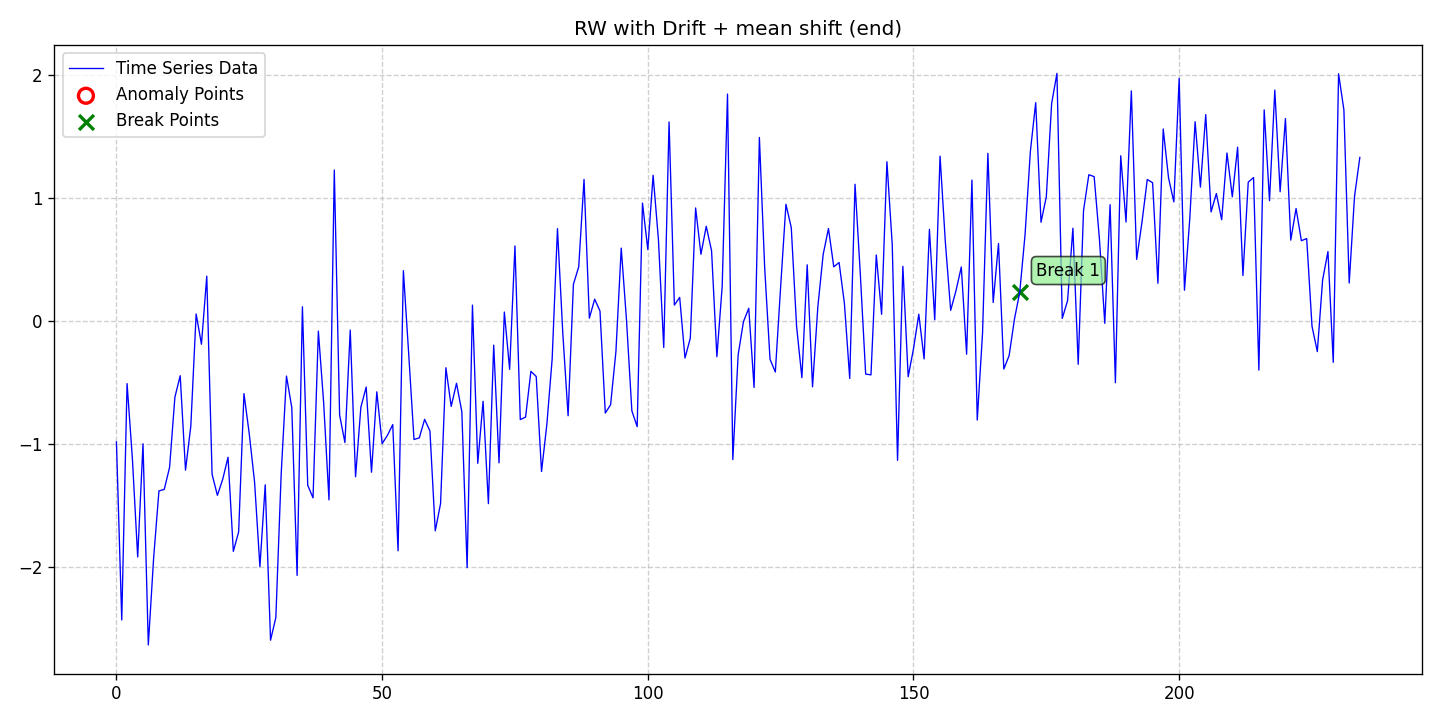

Source data for this figure (header and first rows):
date, data, stationary, det_lin_up, det_lin_down, det_quad, det_cubic, det_exp, det_damped, stoc_trend, volatility, single_seas, multiple_seas, point_anom_single, point_anom_multi, collect_anom, context_anom, mean_shift, var_shift, trend_shift, point_anom_count, point_anom_location, point_anom_point, collect_anom_count
2020-01-01, -0.9787, 0, 0, 0, 0, 0, 0, 0, 1, 0, 0, 0, 0, 0, 0, 0, 1, 0, 0, 0, none, , 0
2020-01-02, -2.427, 0, 0, 0, 0, 0, 0, 0, 1, 0, 0, 0, 0, 0, 0, 0, 1, 0, 0, 0, none, , 0
2020-01-03, -0.5052, 0, 0, 0, 0, 0, 0, 0, 1, 0, 0, 0, 0, 0, 0, 0, 1, 0, 0, 0, none, , 0
2020-01-04, -1.114, 0, 0, 0, 0, 0, 0, 0, 1, 0, 0, 0, 0, 0, 0, 0, 1, 0, 0, 0, none, , 0
2020-01-05, -1.915, 0, 0, 0, 0, 0, 0, 0, 1, 0, 0, 0, 0, 0, 0, 0, 1, 0, 0, 0, none, , 0
2020-01-06, -0.9951, 0, 0, 0, 0, 0, 0, 0, 1, 0, 0, 0, 0, 0, 0, 0, 1, 0, 0, 0, none, , 0
2020-01-07, -2.63, 0, 0, 0, 0, 0, 0, 0, 1, 0, 0, 0, 0, 0, 0, 0, 1, 0, 0, 0, none, , 0
2020-01-08, -1.923, 0, 0, 0, 0, 0, 0, 0, 1, 0, 0, 0, 0, 0, 0, 0, 1, 0, 0, 0, none, , 0
2020-01-09, -1.378, 0, 0, 0, 0, 0, 0, 0, 1, 0, 0, 0, 0, 0, 0, 0, 1, 0, 0, 0, none, , 0
2020-01-10, -1.365, 0, 0, 0, 0, 0, 0, 0, 1, 0, 0, 0, 0, 0, 0, 0, 1, 0, 0, 0, none, , 0
2020-01-11, -1.187, 0, 0, 0, 0, 0, 0, 0, 1, 0, 0, 0, 0, 0, 0, 0, 1, 0, 0, 0, none, , 0
2020-01-12, -0.6159, 0, 0, 0, 0, 0, 0, 0, 1, 0, 0, 0, 0, 0, 0, 0, 1, 0, 0, 0, none, , 0
2020-01-13, -0.4414, 0, 0, 0, 0, 0, 0, 0, 1, 0, 0, 0, 0, 0, 0, 0, 1, 0, 0, 0, none, , 0
2020-01-14, -1.209, 0, 0, 0, 0, 0, 0, 0, 1, 0, 0, 0, 0, 0, 0, 0, 1, 0, 0, 0, none, , 0
2020-01-15, -0.8494, 0, 0, 0, 0, 0, 0, 0, 1, 0, 0, 0, 0, 0, 0, 0, 1, 0, 0, 0, none, , 0
2020-01-16, 0.06056, 0, 0, 0, 0, 0, 0, 0, 1, 0, 0, 0, 0, 0, 0, 0, 1, 0, 0, 0, none, , 0
2020-01-17, -0.185, 0, 0, 0, 0, 0, 0, 0, 1, 0, 0, 0, 0, 0, 0, 0, 1, 0, 0, 0, none, , 0
2020-01-18, 0.3682, 0, 0, 0, 0, 0, 0, 0, 1, 0, 0, 0, 0, 0, 0, 0, 1, 0, 0, 0, none, , 0
2020-01-19, -1.242, 0, 0, 0, 0, 0, 0, 0, 1, 0, 0, 0, 0, 0, 0, 0, 1, 0, 0, 0, none, , 0
2020-01-20, -1.414, 0, 0, 0, 0, 0, 0, 0, 1, 0, 0, 0, 0, 0, 0, 0, 1, 0, 0, 0, none, , 0
2020-01-21, -1.283, 0, 0, 0, 0, 0, 0, 0, 1, 0, 0, 0, 0, 0, 0, 0, 1, 0, 0, 0, none, , 0
2020-01-22, -1.104, 0, 0, 0, 0, 0, 0, 0, 1, 0, 0, 0, 0, 0, 0, 0, 1, 0, 0, 0, none, , 0
2020-01-23, -1.869, 0, 0, 0, 0, 0, 0, 0, 1, 0, 0, 0, 0, 0, 0, 0, 1, 0, 0, 0, none, , 0
2020-01-24, -1.711, 0, 0, 0, 0, 0, 0, 0, 1, 0, 0, 0, 0, 0, 0, 0, 1, 0, 0, 0, none, , 0
2020-01-25, -0.5865, 0, 0, 0, 0, 0, 0, 0, 1, 0, 0, 0, 0, 0, 0, 0, 1, 0, 0, 0, none, , 0
2020-01-26, -0.9147, 0, 0, 0, 0, 0, 0, 0, 1, 0, 0, 0, 0, 0, 0, 0, 1, 0, 0, 0, none, , 0
2020-01-27, -1.307, 0, 0, 0, 0, 0, 0, 0, 1, 0, 0, 0, 0, 0, 0, 0, 1, 0, 0, 0, none, , 0
2020-01-28, -1.994, 0, 0, 0, 0, 0, 0, 0, 1, 0, 0, 0, 0, 0, 0, 0, 1, 0, 0, 0, none, , 0
2020-01-29, -1.328, 0, 0, 0, 0, 0, 0, 0, 1, 0, 0, 0, 0, 0, 0, 0, 1, 0, 0, 0, none, , 0
2020-01-30, -2.592, 0, 0, 0, 0, 0, 0, 0, 1, 0, 0, 0, 0, 0, 0, 0, 1, 0, 0, 0, none, , 0
2020-01-31, -2.408, 0, 0, 0, 0, 0, 0, 0, 1, 0, 0, 0, 0, 0, 0, 0, 1, 0, 0, 0, none, , 0
2020-02-01, -1.244, 0, 0, 0, 0, 0, 0, 0, 1, 0, 0, 0, 0, 0, 0, 0, 1, 0, 0, 0, none, , 0
2020-02-02, -0.4442, 0, 0, 0, 0, 0, 0, 0, 1, 0, 0, 0, 0, 0, 0, 0, 1, 0, 0, 0, none, , 0
2020-02-03, -0.7003, 0, 0, 0, 0, 0, 0, 0, 1, 0, 0, 0, 0, 0, 0, 0, 1, 0, 0, 0, none, , 0
2020-02-04, -2.065, 0, 0, 0, 0, 0, 0, 0, 1, 0, 0, 0, 0, 0, 0, 0, 1, 0, 0, 0, none, , 0
2020-02-05, 0.1192, 0, 0, 0, 0, 0, 0, 0, 1, 0, 0, 0, 0, 0, 0, 0, 1, 0, 0, 0, none, , 0
2020-02-06, -1.332, 0, 0, 0, 0, 0, 0, 0, 1, 0, 0, 0, 0, 0, 0, 0, 1, 0, 0, 0, none, , 0
2020-02-07, -1.434, 0, 0, 0, 0, 0, 0, 0, 1, 0, 0, 0, 0, 0, 0, 0, 1, 0, 0, 0, none, , 0
2020-02-08, -0.07834, 0, 0, 0, 0, 0, 0, 0, 1, 0, 0, 0, 0, 0, 0, 0, 1, 0, 0, 0, none, , 0
2020-02-09, -0.6625, 0, 0, 0, 0, 0, 0, 0, 1, 0, 0, 0, 0, 0, 0, 0, 1, 0, 0, 0, none, , 0
2020-02-10, -1.451, 0, 0, 0, 0, 0, 0, 0, 1, 0, 0, 0, 0, 0, 0, 0, 1, 0, 0, 0, none, , 0
2020-02-11, 1.231, 0, 0, 0, 0, 0, 0, 0, 1, 0, 0, 0, 0, 0, 0, 0, 1, 0, 0, 0, none, , 0
2020-02-12, -0.7608, 0, 0, 0, 0, 0, 0, 0, 1, 0, 0, 0, 0, 0, 0, 0, 1, 0, 0, 0, none, , 0
2020-02-13, -0.9839, 0, 0, 0, 0, 0, 0, 0, 1, 0, 0, 0, 0, 0, 0, 0, 1, 0, 0, 0, none, , 0
2020-02-14, -0.0702, 0, 0, 0, 0, 0, 0, 0, 1, 0, 0, 0, 0, 0, 0, 0, 1, 0, 0, 0, none, , 0
2020-02-15, -1.263, 0, 0, 0, 0, 0, 0, 0, 1, 0, 0, 0, 0, 0, 0, 0, 1, 0, 0, 0, none, , 0
2020-02-16, -0.6974, 0, 0, 0, 0, 0, 0, 0, 1, 0, 0, 0, 0, 0, 0, 0, 1, 0, 0, 0, none, , 0
2020-02-17, -0.5337, 0, 0, 0, 0, 0, 0, 0, 1, 0, 0, 0, 0, 0, 0, 0, 1, 0, 0, 0, none, , 0
2020-02-18, -1.226, 0, 0, 0, 0, 0, 0, 0, 1, 0, 0, 0, 0, 0, 0, 0, 1, 0, 0, 0, none, , 0
2020-02-19, -0.5723, 0, 0, 0, 0, 0, 0, 0, 1, 0, 0, 0, 0, 0, 0, 0, 1, 0, 0, 0, none, , 0
2020-02-20, -0.9936, 0, 0, 0, 0, 0, 0, 0, 1, 0, 0, 0, 0, 0, 0, 0, 1, 0, 0, 0, none, , 0
2020-02-21, -0.9262, 0, 0, 0, 0, 0, 0, 0, 1, 0, 0, 0, 0, 0, 0, 0, 1, 0, 0, 0, none, , 0
2020-02-22, -0.8387, 0, 0, 0, 0, 0, 0, 0, 1, 0, 0, 0, 0, 0, 0, 0, 1, 0, 0, 0, none, , 0
2020-02-23, -1.865, 0, 0, 0, 0, 0, 0, 0, 1, 0, 0, 0, 0, 0, 0, 0, 1, 0, 0, 0, none, , 0
2020-02-24, 0.413, 0, 0, 0, 0, 0, 0, 0, 1, 0, 0, 0, 0, 0, 0, 0, 1, 0, 0, 0, none, , 0
2020-02-25, -0.2622, 0, 0, 0, 0, 0, 0, 0, 1, 0, 0, 0, 0, 0, 0, 0, 1, 0, 0, 0, none, , 0
2020-02-26, -0.96, 0, 0, 0, 0, 0, 0, 0, 1, 0, 0, 0, 0, 0, 0, 0, 1, 0, 0, 0, none, , 0
2020-02-27, -0.9464, 0, 0, 0, 0, 0, 0, 0, 1, 0, 0, 0, 0, 0, 0, 0, 1, 0, 0, 0, none, , 0
2020-02-28, -0.7959, 0, 0, 0, 0, 0, 0, 0, 1, 0, 0, 0, 0, 0, 0, 0, 1, 0, 0, 0, none, , 0
2020-02-29, -0.8908, 0, 0, 0, 0, 0, 0, 0, 1, 0, 0, 0, 0, 0, 0, 0, 1, 0, 0, 0, none, , 0
... 175 more rows
